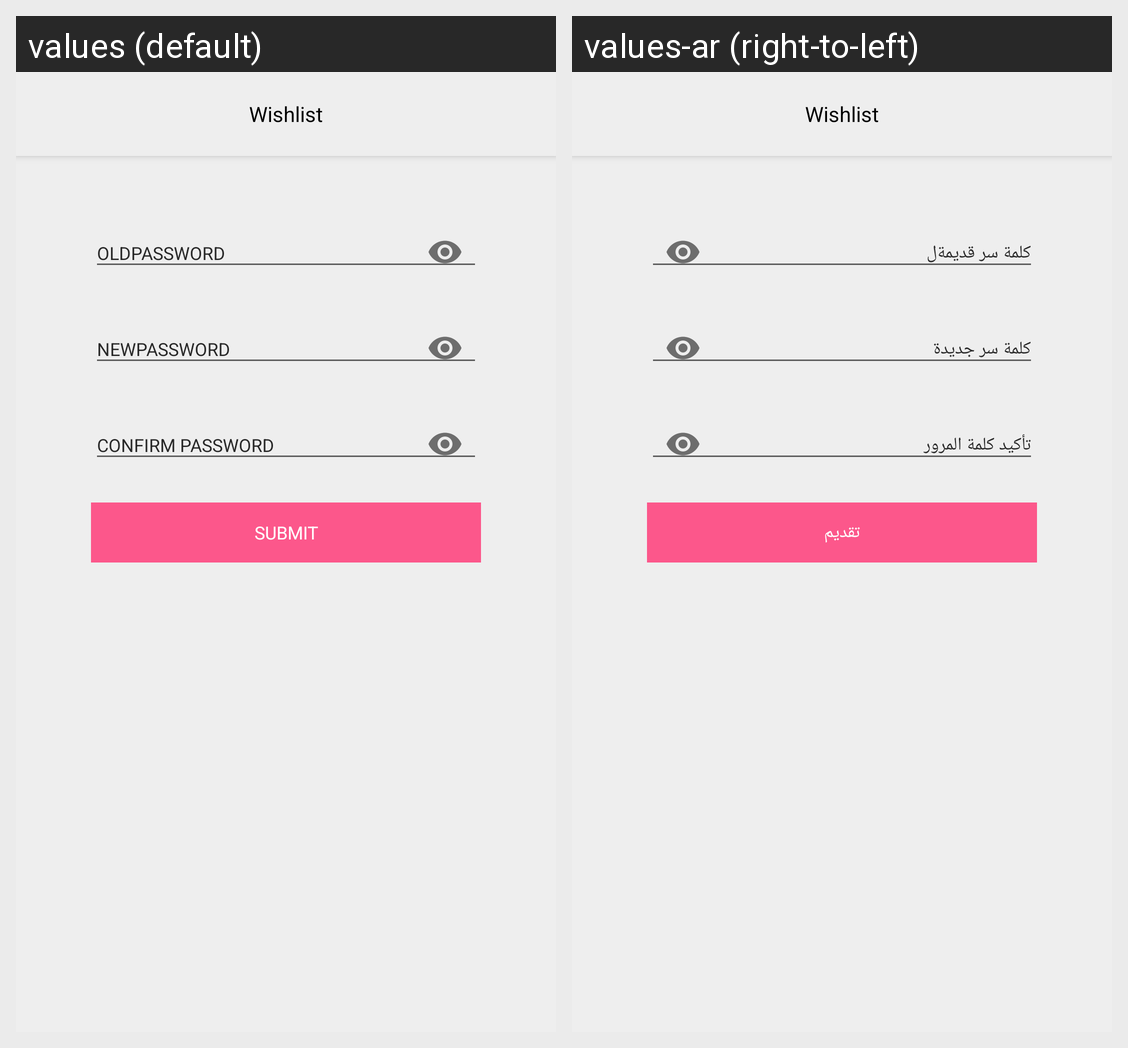

Strings drawn on this Android screen and how each of the app's shown locales translates them:
Android screen res/layout/activity_change_password.xml rendered under 2 locales, left to right: values (default), values-ar (right-to-left). Device: Nexus 5 (rendered at 1080×1920; each locale shown at half size, 540×960, under a caption strip naming it); theme AppTheme.NoActionBar.
Strings drawn on this screen, with the default value and each locale's value (text and hints the layout hard-codes, and strings that could not be matched under every locale, appear in the picture but are not listed):

Oldpassword
  values: OLDPASSWORD
  values-ar: كلمة سر قديمةل

Newpassword
  values: NEWPASSWORD
  values-ar: كلمة سر جديدة

confirm_pasword
  values: CONFIRM PASSWORD
  values-ar: تأكيد كلمة المرور

submit
  values: SUBMIT
  values-ar: تقديم
